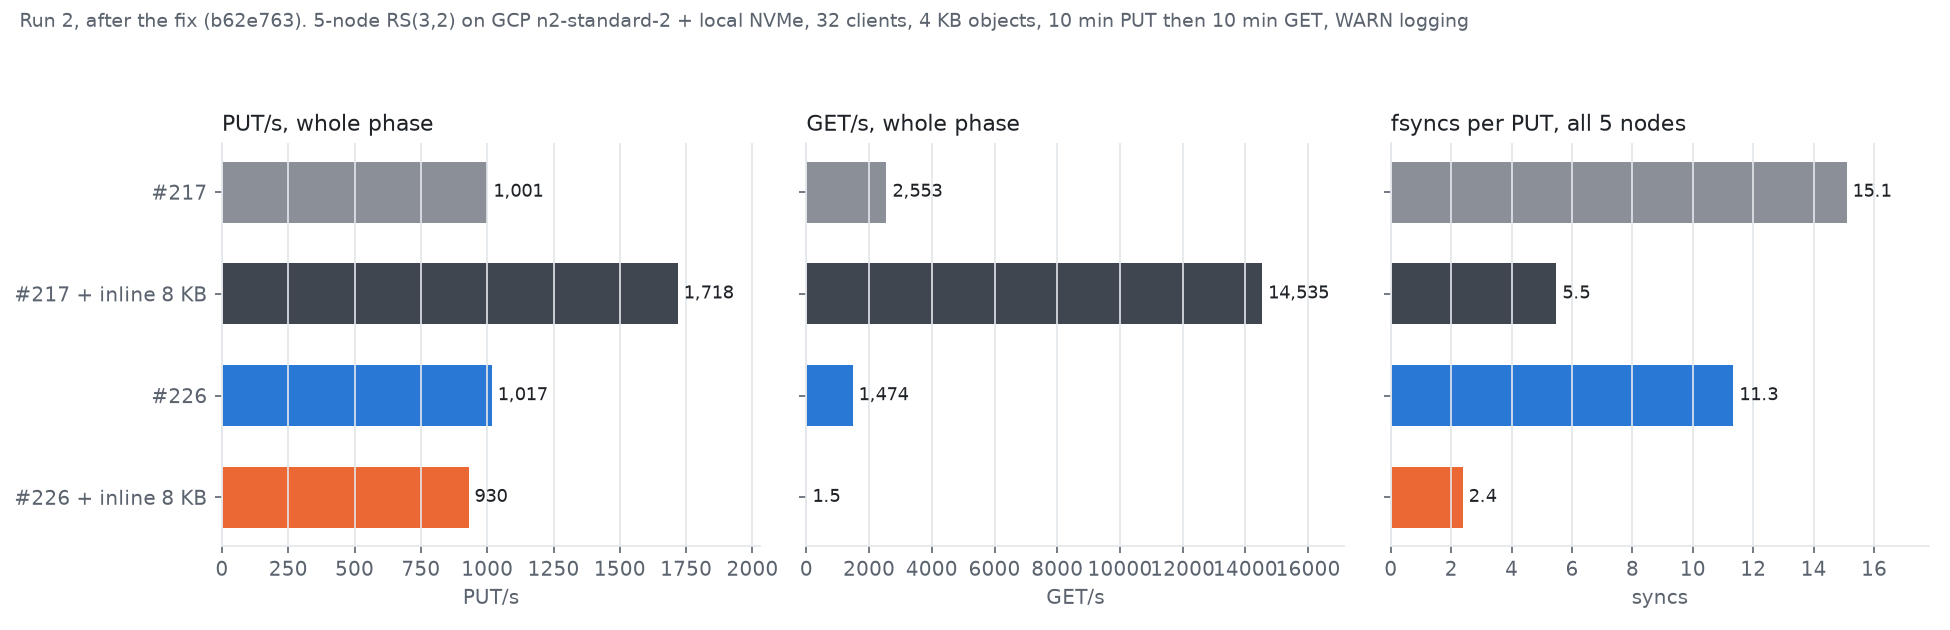

Source data for this figure (header and first rows):
config, label, clients, object_bytes, put_ops, put_errors, put_per_s, put_p50_ms, put_p99_ms, get_ops, get_errors, get_per_s, get_p50_ms, get_p99_ms, syncs_per_put, peak_node_rss_mb
217, #217, 32, 4096, 600350, 0, 1001, 30.49, 57.9, 1531991, 0, 2553, 12.35, 22.56, 15.09, 1140
217i8, #217 + inline 8 KB, 32, 4096, 1030911, 0, 1718, 17.86, 33.99, 8720838, 0, 14535, 2.157, 2.51, 5.48, 7457
par, #226, 32, 4096, 610275, 0, 1017, 29.47, 68.31, 884557, 0, 1474, 21.12, 38.16, 11.34, 2134
par_i8, #226 + inline 8 KB, 32, 4096, 557684, 210, 929.5, 17.3, 48.25, 908, 74, 1.5, 20920, 38529, 2.38, 0
